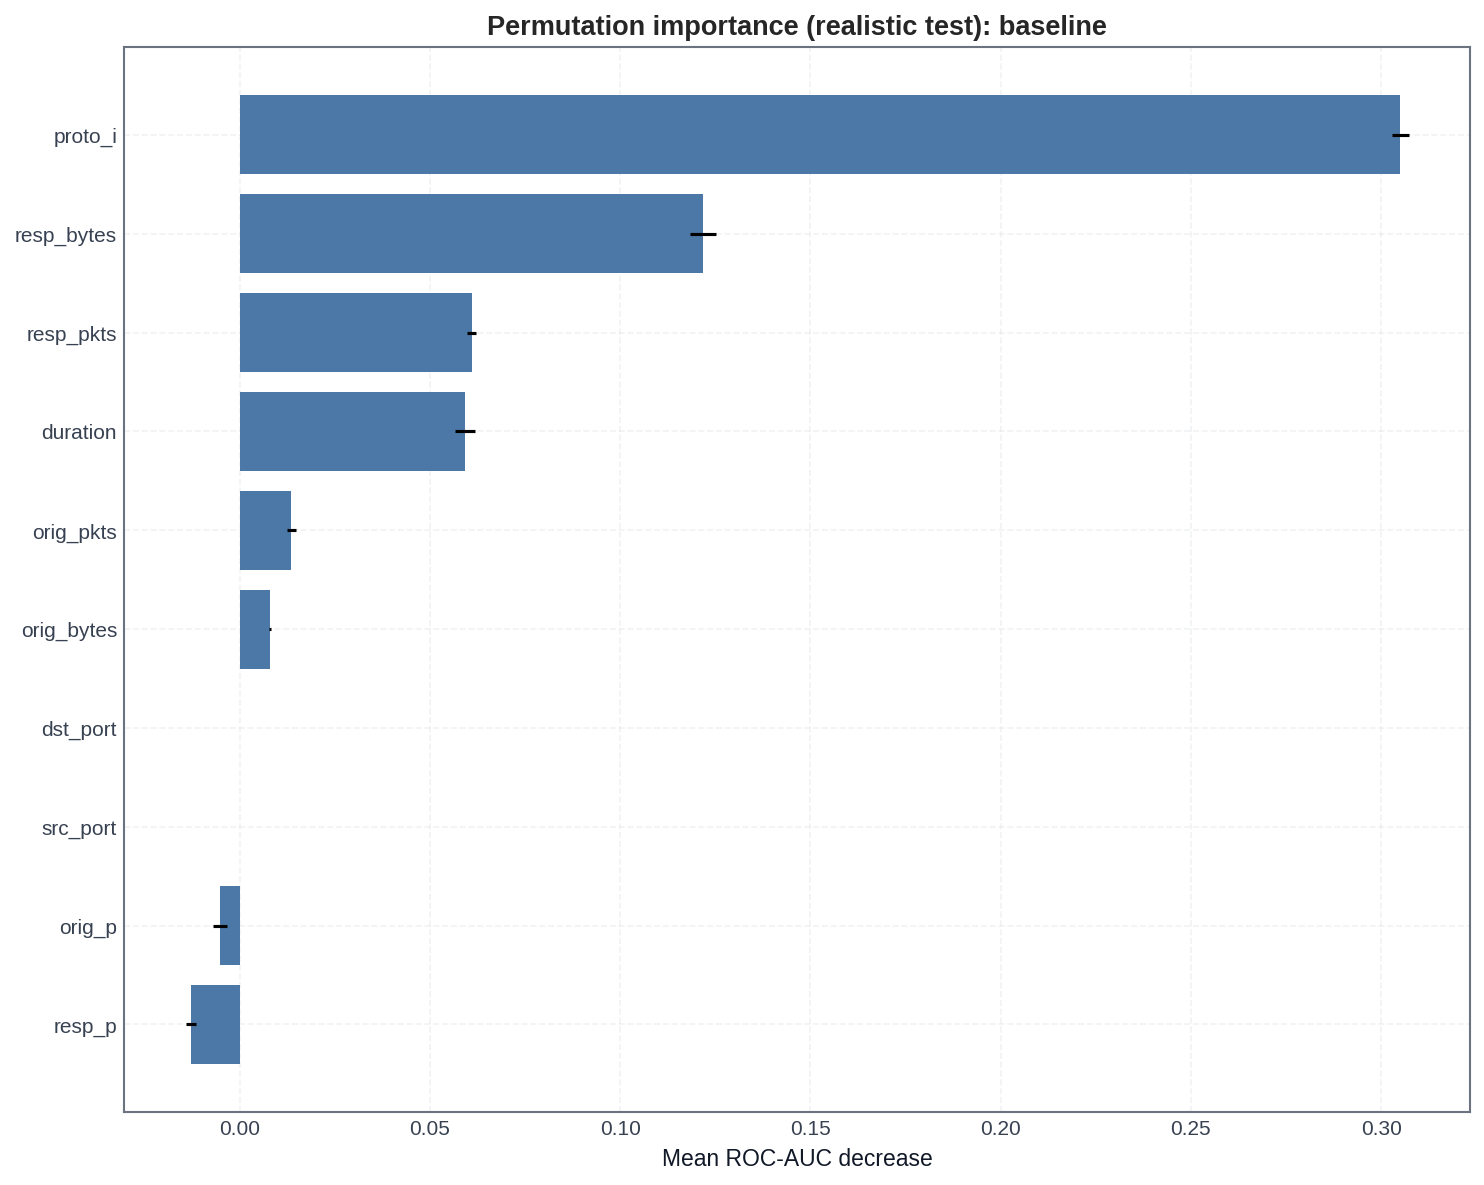

The data file committed next to this chart (first rows):
feature, importance_mean, importance_std, importance_mean_clip, cumulative_importance_share, feature_origin
proto_i, 0.3051, 0.002221, 0.3051, 0.5363, zeek/core
resp_bytes, 0.1218, 0.00343, 0.1218, 0.7505, zeek/core
resp_pkts, 0.06097, 0.001186, 0.06097, 0.8577, zeek/core
duration, 0.05923, 0.002583, 0.05923, 0.9619, zeek/core
orig_pkts, 0.01363, 0.00112, 0.01363, 0.9858, zeek/core
orig_bytes, 0.008062, 0.0002819, 0.008062, 1.0, zeek/core
dst_port, 0.0, 0.0, 0.0, 1.0, zeek/core
src_port, 0.0, 0.0, 0.0, 1.0, zeek/core
orig_p, -0.00516, 0.001945, 0.0, 1.0, zeek/core
resp_p, -0.01286, 0.001331, 0.0, 1.0, zeek/core
